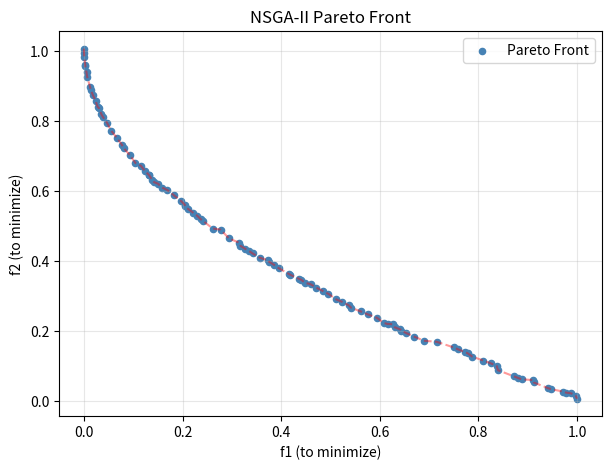

Source code (Python):
"""
NSGA-II (Non-dominated Sorting Genetic Algorithm II) 多目标优化模板
适用：多目标函数存在冲突、需要帕累托前沿的问题
     如成本-质量权衡、风险-收益优化、多指标评价
问题适配点：
  1. 修改 Individual.evaluate() —— 定义多个目标函数
  2. 修改 Individual.make_random() —— 修改变量范围和维度
  3. 修改 constraint_violation() —— 添加问题约束
  4. 调整 GA 参数 (pop_size, pc, pm, max_gen)
参考：Deb et al., IEEE TEC 2002
"""

import numpy as np
import matplotlib.pyplot as plt
from typing import List, Optional


class Individual:
    """个体：决策变量 + 目标值"""
    __slots__ = ('x', 'objectives', 'rank', 'crowding_dist', 'constraint_viol',
                 'n_dominated', 'dominates_list')

    def __init__(self, x: np.ndarray):
        self.x = x
        self.objectives: np.ndarray = np.array([])
        self.rank = np.inf
        self.crowding_dist = 0.0
        self.constraint_viol = 0.0

    @classmethod
    def make_random(cls, n_var: int = 10, bounds: tuple = (0.0, 1.0)):
        """随机生成个体 —— 比赛中需调整变量维度和范围"""
        # TODO: 替换 bounds 为实际问题范围, n_var 为变量个数
        x = np.random.uniform(bounds[0], bounds[1], n_var)
        return cls(x)

    def evaluate(self):
        """多目标函数计算 —— 比赛中需替换"""
        # TODO: 替换为实际的多目标函数
        # 示例：ZDT1 测试问题 (minimize f1, f2)
        n = len(self.x)
        f1 = self.x[0]
        g = 1.0 + 9.0 * np.sum(self.x[1:]) / (n - 1)
        f2 = g * (1.0 - np.sqrt(f1 / g))
        self.objectives = np.array([f1, f2])

    def constraint_violation(self) -> float:
        """约束违反度 —— 比赛中根据实际问题添加"""
        # TODO: 添加实际约束，返回 >0 表示违反
        return 0.0

    def dominates(self, other: 'Individual') -> bool:
        """Pareto 支配关系 (最小化问题)"""
        if self.constraint_viol < other.constraint_viol:
            return True
        if self.constraint_viol > other.constraint_viol:
            return False
        return np.all(self.objectives <= other.objectives) and \
               np.any(self.objectives < other.objectives)


class NSGA2:
    """NSGA-II 求解器"""

    def __init__(self, pop_size: int = 100, max_gen: int = 200,
                 pc: float = 0.9, pm: float = 0.1,
                 n_var: int = 10, bounds: tuple = (0.0, 1.0)):
        self.pop_size = pop_size
        self.max_gen = max_gen
        self.pc = pc
        self.pm = pm
        self.n_var = n_var
        self.bounds = bounds
        self.population: List[Individual] = []
        self.front_history: List[np.ndarray] = []  # 跟踪每代前沿目标值

    def _init_population(self):
        self.population = [Individual.make_random(self.n_var, self.bounds)
                           for _ in range(self.pop_size)]
        for ind in self.population:
            ind.evaluate()

    def _non_dominated_sort(self, pop: List[Individual]):
        """快速非支配排序 (Deb 2002)"""
        fronts = [[]]
        for p in pop:
            p.n_dominated = 0  # type: ignore
            p.dominates_list = []  # type: ignore
            for q in pop:
                if p is q:
                    continue
                if p.dominates(q):
                    p.dominates_list.append(q)  # type: ignore
                elif q.dominates(p):
                    p.n_dominated += 1  # type: ignore
            if p.n_dominated == 0:  # type: ignore
                p.rank = 0
                fronts[0].append(p)

        i = 0
        while fronts[i]:
            next_front = []
            for p in fronts[i]:
                for q in p.dominates_list:  # type: ignore
                    q.n_dominated -= 1  # type: ignore
                    if q.n_dominated == 0:  # type: ignore
                        q.rank = i + 1
                        next_front.append(q)
            i += 1
            if next_front:
                fronts.append(next_front)
            else:
                break
        return fronts

    def _crowding_distance(self, front: List[Individual]):
        """拥挤度距离计算"""
        if not front:
            return
        for ind in front:
            ind.crowding_dist = 0.0
        n_obj = len(front[0].objectives)
        for m in range(n_obj):
            front.sort(key=lambda ind: ind.objectives[m])
            front[0].crowding_dist = front[-1].crowding_dist = np.inf
            f_min, f_max = front[0].objectives[m], front[-1].objectives[m]
            if f_max == f_min:
                continue
            for i in range(1, len(front) - 1):
                front[i].crowding_dist += \
                    (front[i + 1].objectives[m] - front[i - 1].objectives[m]) / (f_max - f_min)

    def _tournament_select(self) -> Individual:
        """锦标赛选择 (rank 优先, 拥挤度 tie-break)"""
        a, b = np.random.choice(len(self.population), 2, replace=False)
        p1, p2 = self.population[a], self.population[b]
        if p1.rank < p2.rank:
            return p1
        if p1.rank > p2.rank:
            return p2
        return p1 if p1.crowding_dist > p2.crowding_dist else p2

    def _crossover_sbx(self, p1: np.ndarray, p2: np.ndarray, eta: float = 20) -> tuple:
        """SBX 交叉 (复用 ga_template.py 实现)"""
        c1, c2 = p1.copy(), p2.copy()
        for i in range(self.n_var):
            if np.random.random() < self.pc:
                if abs(p1[i] - p2[i]) > 1e-10:
                    u = np.random.random()
                    beta = (2 * u) ** (1 / (eta + 1)) if u <= 0.5 \
                        else (1 / (2 * (1 - u))) ** (1 / (eta + 1))
                    c1[i] = 0.5 * ((1 + beta) * p1[i] + (1 - beta) * p2[i])
                    c2[i] = 0.5 * ((1 - beta) * p1[i] + (1 + beta) * p2[i])
            lo, hi = self.bounds[0], self.bounds[1]
            c1[i] = np.clip(c1[i], lo, hi)
            c2[i] = np.clip(c2[i], lo, hi)
        return c1, c2

    def _mutate_polynomial(self, x: np.ndarray, eta: float = 20) -> np.ndarray:
        """多项式变异 (复用 ga_template.py 实现)"""
        mutant = x.copy()
        lo, hi = self.bounds[0], self.bounds[1]
        for i in range(self.n_var):
            if np.random.random() < self.pm:
                u = np.random.random()
                delta = min(mutant[i] - lo, hi - mutant[i]) / (hi - lo + 1e-10)
                if u <= 0.5:
                    dq = (2 * u + (1 - 2 * u) * (1 - delta) ** (eta + 1)) ** (1 / (eta + 1)) - 1
                else:
                    dq = 1 - (2 * (1 - u) + 2 * (u - 0.5) * (1 - delta) ** (eta + 1)) ** (1 / (eta + 1))
                mutant[i] += dq * (hi - lo)
                mutant[i] = np.clip(mutant[i], lo, hi)
        return mutant

    def run(self, verbose: bool = True) -> List[Individual]:
        """运行 NSGA-II，返回最终种群"""
        self._init_population()
        for gen in range(self.max_gen):
            # 生成子代
            offspring = []
            while len(offspring) < self.pop_size:
                p1 = self._tournament_select()
                p2 = self._tournament_select()
                c1_x, c2_x = self._crossover_sbx(p1.x, p2.x)
                c1_x = self._mutate_polynomial(c1_x)
                c2_x = self._mutate_polynomial(c2_x)
                c1, c2 = Individual(c1_x), Individual(c2_x)
                c1.evaluate(), c2.evaluate()
                offspring.extend([c1, c2])
            offspring = offspring[:self.pop_size]

            # 合并 + 非支配排序 + 拥挤度选择
            combined = self.population + offspring
            fronts = self._non_dominated_sort(combined)
            self.population = []
            for front in fronts:
                if len(self.population) + len(front) <= self.pop_size:
                    self.population.extend(front)
                else:
                    self._crowding_distance(front)
                    front.sort(key=lambda ind: ind.crowding_dist, reverse=True)
                    needed = self.pop_size - len(self.population)
                    self.population.extend(front[:needed])
                    break

            # 记录前沿
            pf = np.array([ind.objectives for ind in self.population if ind.rank == 0])
            self.front_history.append(pf)

            if verbose and gen % 50 == 0:
                print(f"Gen {gen:4d} | Pareto front size: {len(pf)}")

        return self.population

    def get_pareto_front(self) -> List[Individual]:
        """返回 rank==0 的帕累托前沿"""
        return [ind for ind in self.population if ind.rank == 0]

    def hypervolume(self, ref_point: Optional[np.ndarray] = None) -> float:
        """超体积指标 (Hypervolume Indicator) —— 越大越好

        需要 pygmo 或自行实现 LebMeasure 算法。
        此处提供简化的 Monte Carlo 近似（高维时精度有限）。
        """
        pareto = self.get_pareto_front()
        if not pareto:
            return 0.0
        pts = np.array([ind.objectives for ind in pareto])
        if ref_point is None:
            ref_point = np.max(pts, axis=0) + 1.0
        # Monte Carlo 近似
        n_samples = 100000
        lo = np.min(pts, axis=0)
        hi = ref_point
        samples = np.random.uniform(lo, hi, (n_samples, len(lo)))
        dominated = 0
        for s in samples:
            if np.any(np.all(pts <= s, axis=1)):
                dominated += 1
        return dominated / n_samples * np.prod(hi - lo)

    def plot_pareto(self, save_path: Optional[str] = None):
        """可视化帕累托前沿"""
        pareto = self.get_pareto_front()
        if not pareto:
            print("无帕累托前沿")
            return
        pts = np.array([ind.objectives for ind in pareto])
        # 按第一目标排序画线
        order = np.argsort(pts[:, 0])
        fig, ax = plt.subplots(figsize=(7, 5))
        ax.scatter(pts[:, 0], pts[:, 1], c='steelblue', s=20, label='Pareto Front')
        ax.plot(pts[order, 0], pts[order, 1], 'r--', alpha=0.4)
        ax.set_xlabel('f1 (to minimize)'), ax.set_ylabel('f2 (to minimize)')
        ax.set_title('NSGA-II Pareto Front'), ax.legend(), ax.grid(True, alpha=0.3)
        if save_path:
            plt.savefig(save_path, dpi=150, bbox_inches='tight')
        plt.show()


# ===== 使用示例：ZDT1 测试问题 =====
if __name__ == "__main__":
    nsga2 = NSGA2(pop_size=100, max_gen=100, pc=0.9, pm=0.1,
                  n_var=10, bounds=(0.0, 1.0))
    nsga2.run()
    pareto = nsga2.get_pareto_front()
    print(f"\n帕累托前沿解个数: {len(pareto)}")
    if pareto:
        print(f"HV (Monte Carlo approx): {nsga2.hypervolume():.4f}")
    nsga2.plot_pareto()
